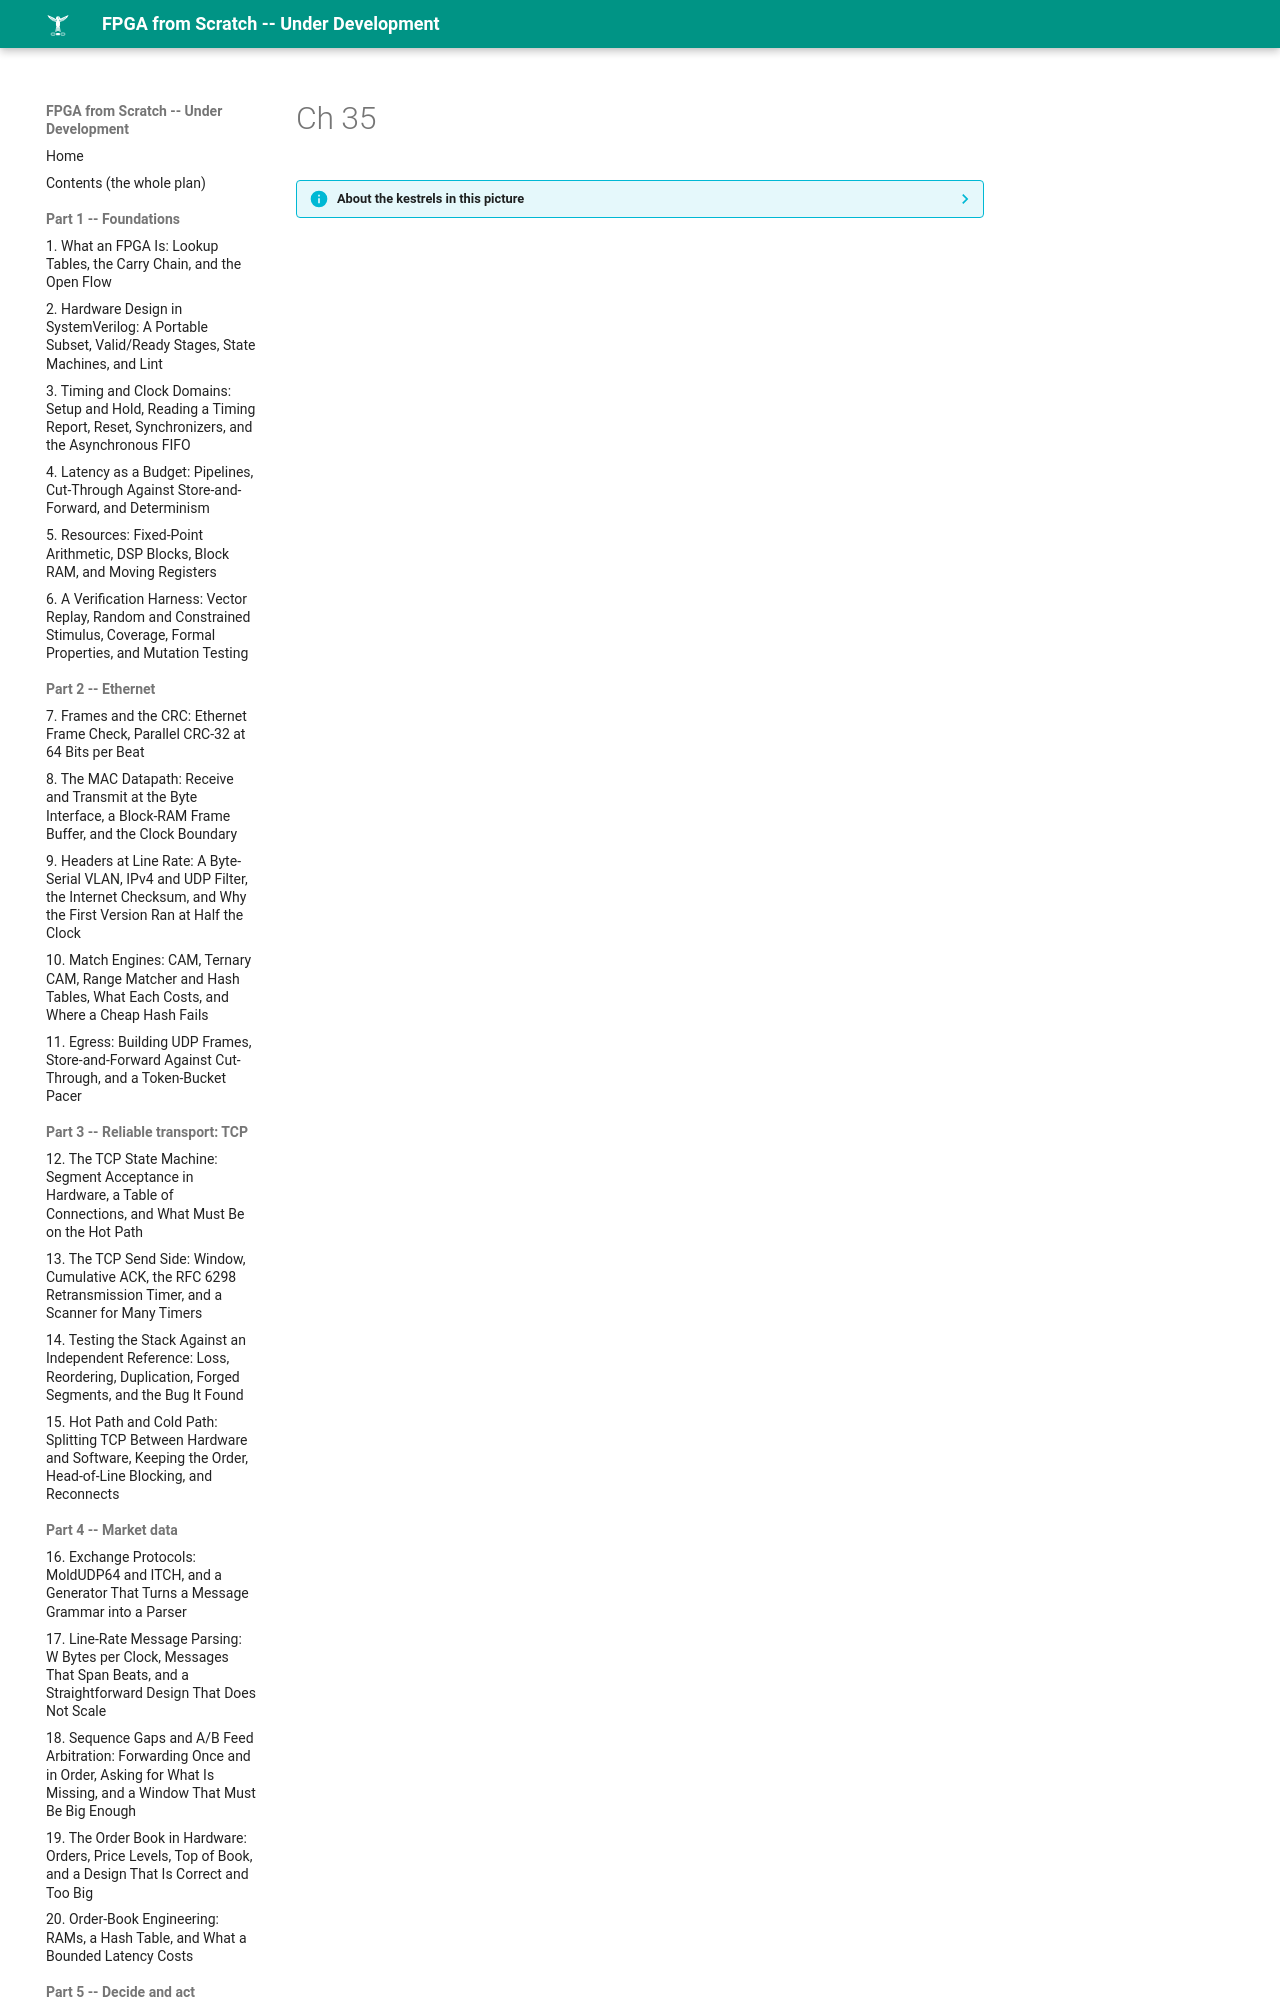

repository: MaximumBeings/fpga_from_scratch · page: assets/art/ch-35/index.html · generator: mkdocs

??? info "About the kestrels in this picture"
    - **Nankeen kestrel** (*Falco cenchroides*) is found across Australia and nearby islands. It hovers over open country and grassland, and often hunts along roadsides and fields.
    - **American kestrel** (*Falco sparverius*) is the smallest falcon in North America and is found from Alaska to South America. The sexes differ in plumage: males have blue-grey wings, fe
